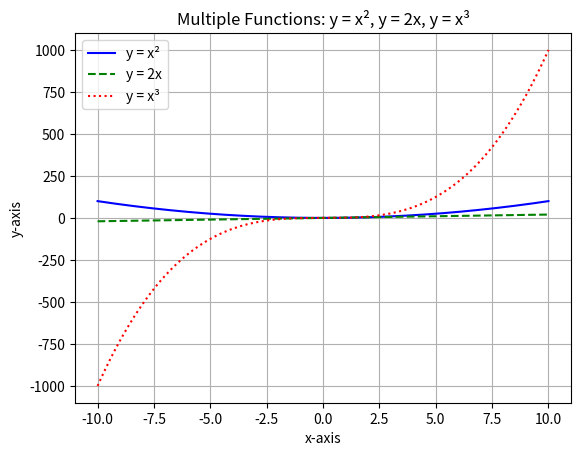

Generate this figure with matplotlib:
import matplotlib.pyplot as plt
import numpy as np



x = np.linspace(-10, 10, 200)
y1 = x**2        # y = x²
y2 = 2*x         # y = 2x
y3 = x**3        # y = x³


plt.plot(x, y1, label="y = x²", color='blue', linestyle='-')
plt.plot(x, y2, label="y = 2x", color='green', linestyle='--')
plt.plot(x, y3, label="y = x³", color='red', linestyle=':')

plt.title("Multiple Functions: y = x², y = 2x, y = x³")
plt.xlabel("x-axis")
plt.ylabel("y-axis")
plt.grid(True)
plt.legend()
plt.show()
